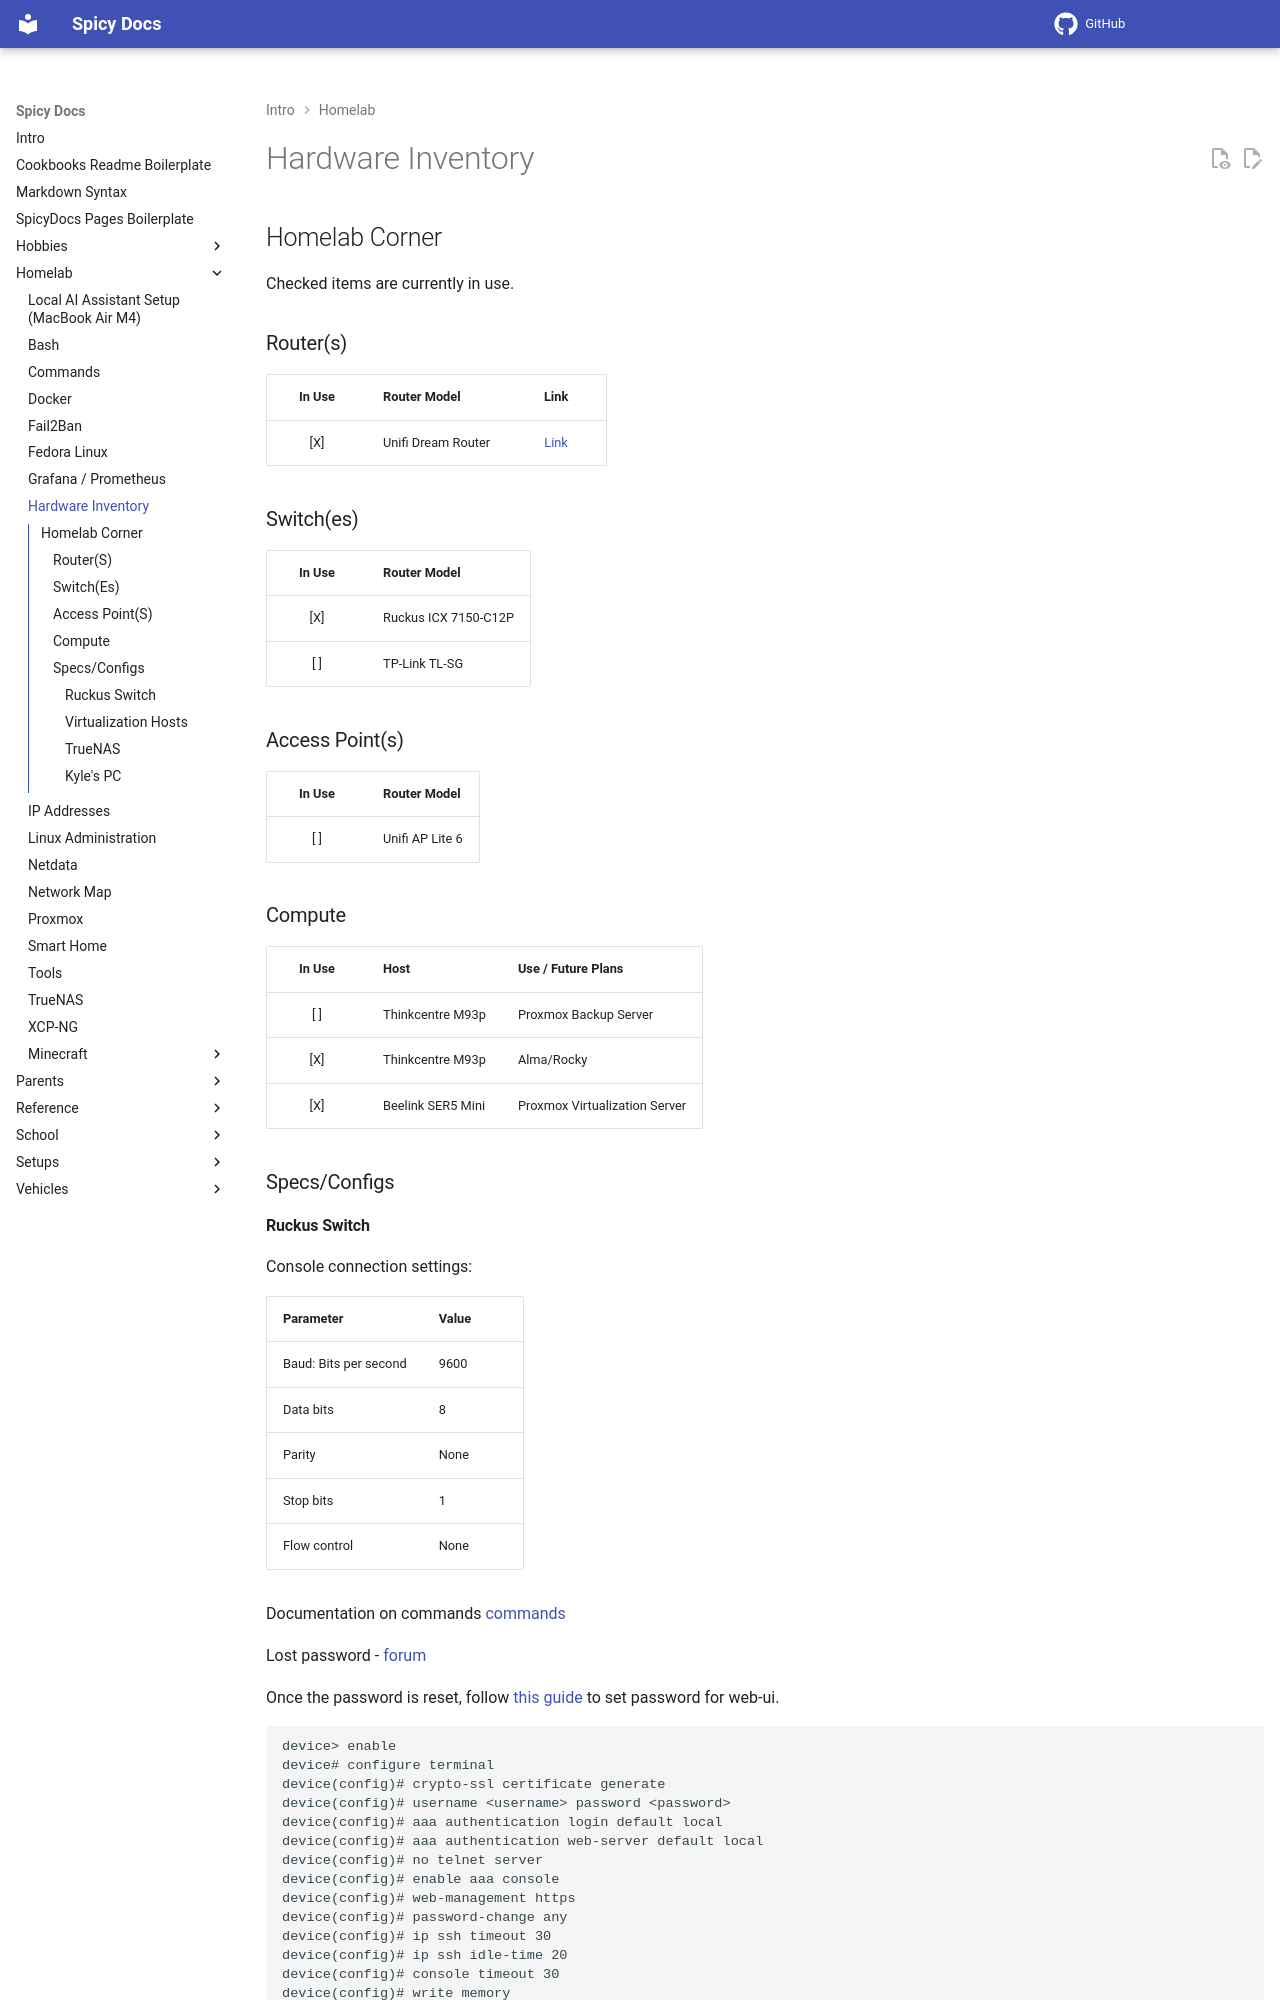

repository: spicyFajitas/cookbooks · page: homelab/hardware inventory/index.html · generator: mkdocs

# Hardware Inventory

## Homelab Corner

Checked items are currently in use.

### Router(s)

| In Use | Router Model       |                      Link                       |
| :----: | :----------------- | :---------------------------------------------: |
|  [X]   | Unifi Dream Router | [Link](https://store.ui.com/us/en/products/udr) |

### Switch(es)

| In Use | Router Model         |
| :----: | :------------------- |
|  [X]   | Ruckus ICX 7150-C12P |
|  [ ]   | TP-Link TL-SG        |

### Access Point(s)

| In Use | Router Model    |
| :----: | :-------------- |
|  [ ]   | Unifi AP Lite 6 |

### Compute

| In Use | Host              | Use / Future Plans            |
| :----: | :---------------- | ----------------------------- |
|  [ ]   | Thinkcentre M93p  | Proxmox Backup Server         |
|  [X]   | Thinkcentre M93p  | Alma/Rocky                    |
|  [X]   | Beelink SER5 Mini | Proxmox Virtualization Server |

### Specs/Configs
